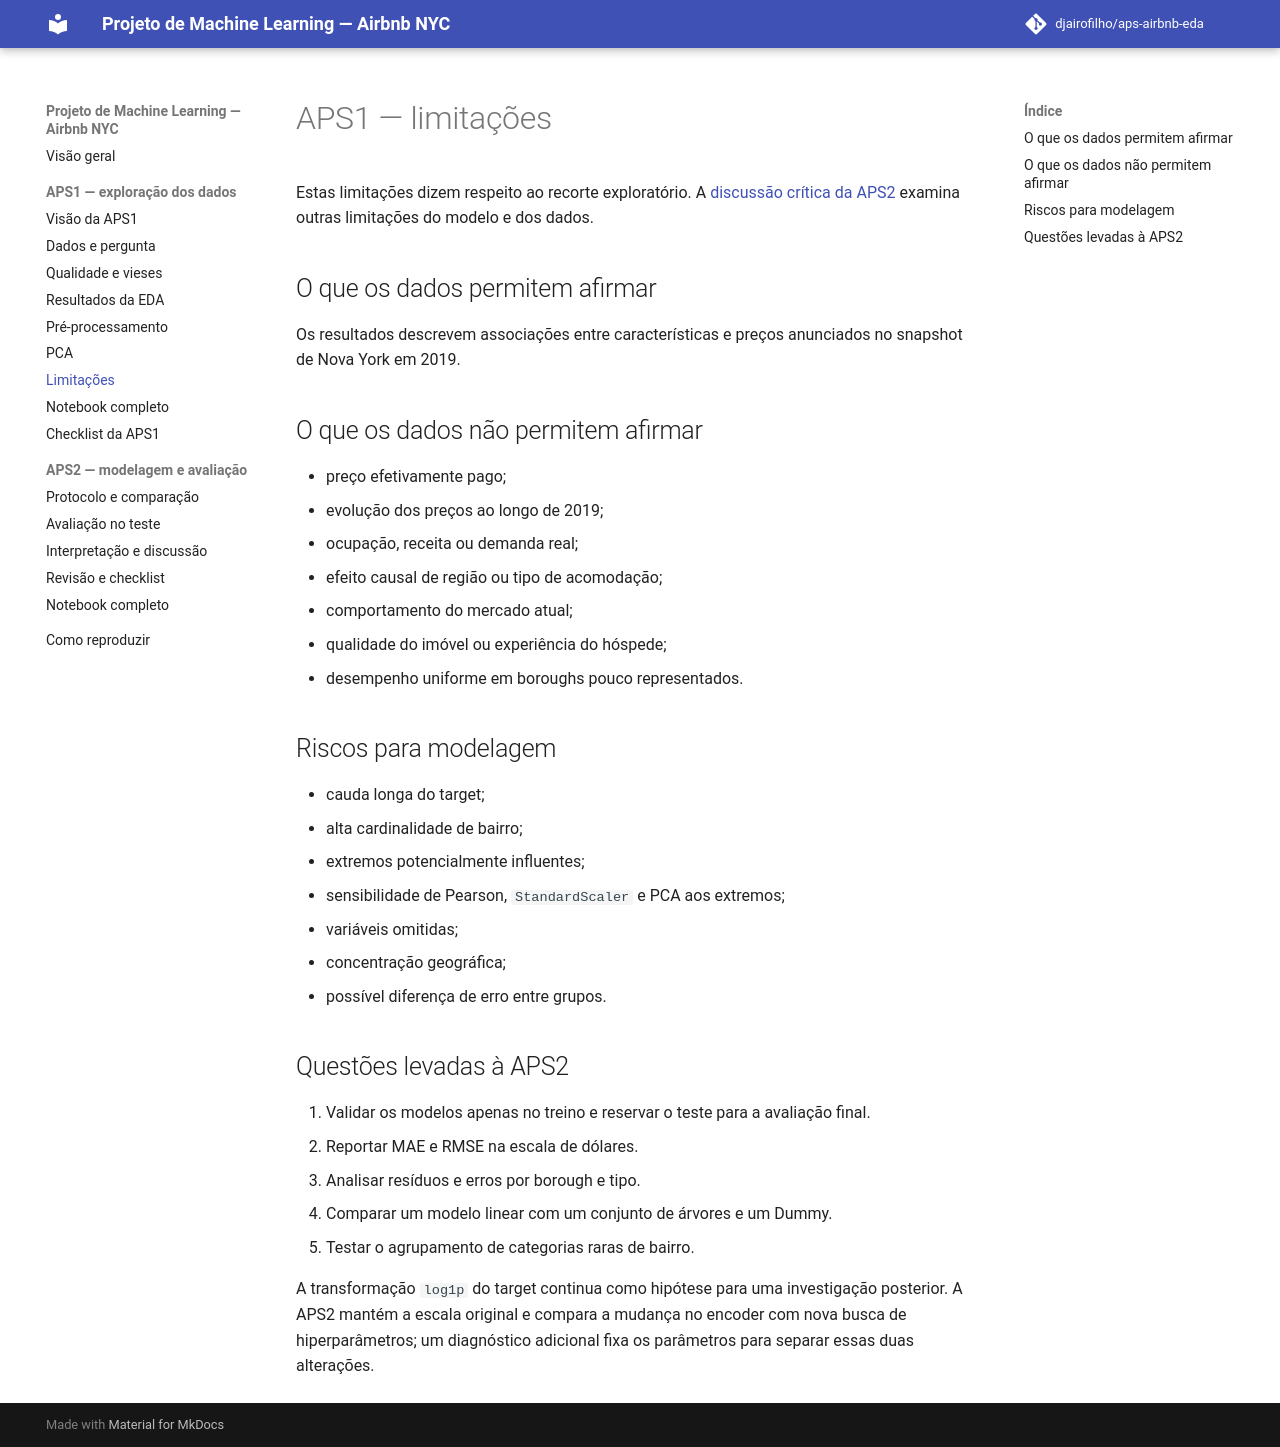

repository: djairofilho/aps1-airbnb-eda · page: limitacoes/index.html · generator: mkdocs

# APS1 — limitações

Estas limitações dizem respeito ao recorte exploratório. A [discussão crítica da APS2](aps2/interpretacao.md) examina outras limitações do modelo e dos dados.

## O que os dados permitem afirmar

Os resultados descrevem associações entre características e preços anunciados
no snapshot de Nova York em 2019.

## O que os dados não permitem afirmar

- preço efetivamente pago;
- evolução dos preços ao longo de 2019;
- ocupação, receita ou demanda real;
- efeito causal de região ou tipo de acomodação;
- comportamento do mercado atual;
- qualidade do imóvel ou experiência do hóspede;
- desempenho uniforme em boroughs pouco representados.

## Riscos para modelagem

- cauda longa do target;
- alta cardinalidade de bairro;
- extremos potencialmente influentes;
- sensibilidade de Pearson, `StandardScaler` e PCA aos extremos;
- variáveis omitidas;
- concentração geográfica;
- possível diferença de erro entre grupos.

## Questões levadas à APS2

1. Validar os modelos apenas no treino e reservar o teste para a avaliação final.
2. Reportar MAE e RMSE na escala de dólares.
3. Analisar resíduos e erros por borough e tipo.
4. Comparar um modelo linear com um conjunto de árvores e um Dummy.
5. Testar o agrupamento de categorias raras de bairro.

A transformação `log1p` do target continua como hipótese para uma investigação posterior. A APS2 mantém a escala original e compara a mudança no encoder com nova busca de hiperparâmetros; um diagnóstico adicional fixa os parâmetros para separar essas duas alterações.
